Dataset: dataset2 (GitHub, LSDC-FISICC/Magdalena-YOLOv26-TrainingPipeline). Classes: no plant, plant.

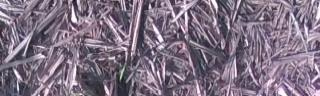
Label: plant

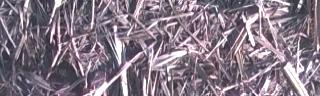
Label: no plant

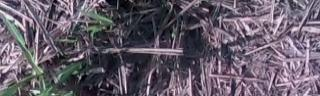
Label: plant

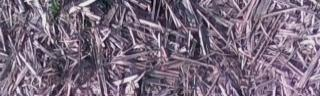
Label: plant

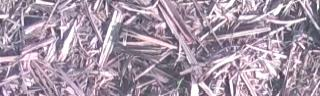
Label: no plant

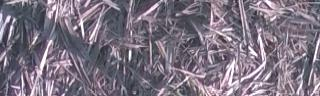
Label: no plant
